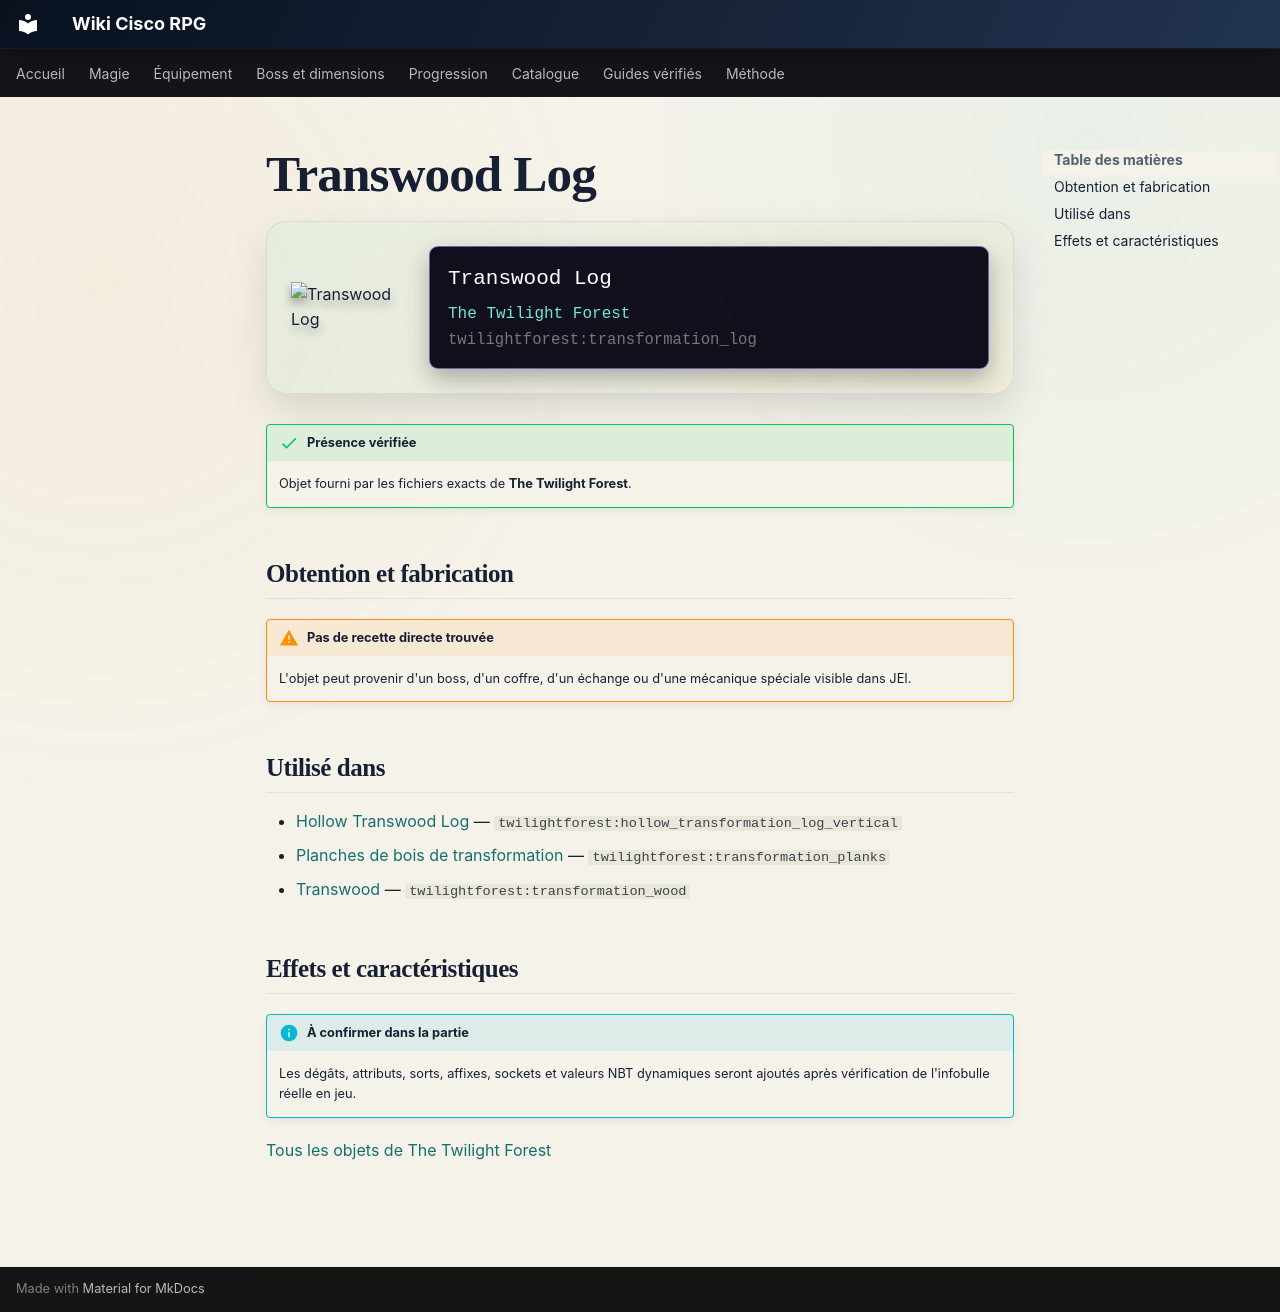

repository: Kloups-Dev/wiki-cisco-rpg · page: catalogue/objets/twilightforest/transformation_log/index.html · generator: mkdocs

# Transwood Log

<div class="mc-item-showcase">
<img class="mc-item-icon" src="../../../../assets/generated/items/twilightforest/transformation_log.png" alt="Transwood Log">
<div class="mc-tooltip-card">
<div class="mc-tooltip-card__name">Transwood Log</div>
<div class="mc-tooltip-card__mod">The Twilight Forest</div>
<div class="mc-tooltip-card__id">twilightforest:transformation_log</div>
</div>
</div>

!!! success "Présence vérifiée"
    Objet fourni par les fichiers exacts de **The Twilight Forest**.

## Obtention et fabrication

!!! warning "Pas de recette directe trouvée"
    L'objet peut provenir d'un boss, d'un coffre, d'un échange ou d'une mécanique spéciale visible dans JEI.

## Utilisé dans

- [Hollow Transwood Log](../../../catalogue/objets/twilightforest/hollow_transformation_log_vertical.md) — <code>twilightforest:hollow_transformation_log_vertical</code>
- [Planches de bois de transformation](../../../catalogue/objets/twilightforest/transformation_planks.md) — <code>twilightforest:transformation_planks</code>
- [Transwood](../../../catalogue/objets/twilightforest/transformation_wood.md) — <code>twilightforest:transformation_wood</code>

## Effets et caractéristiques

!!! info "À confirmer dans la partie"
    Les dégâts, attributs, sorts, affixes, sockets et valeurs NBT dynamiques seront ajoutés après vérification de l'infobulle réelle en jeu.

[Tous les objets de The Twilight Forest](../../../contenu/twilight-forest.md)
